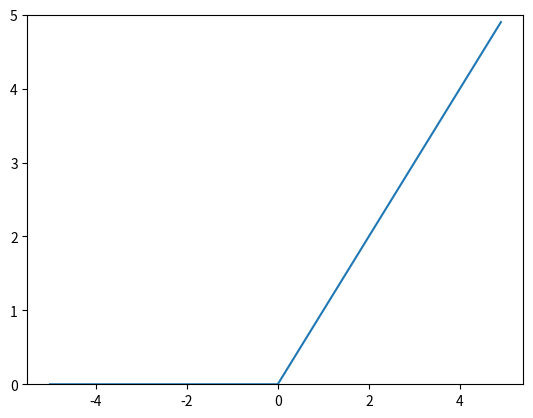

Write Python code to recreate this figure.
import numpy as np
import matplotlib.pylab as plt

def relu(x):
    return np.maximum(0, x)

def draw_graph(x, y):
    plt.plot(x, y)
    plt.ylim(0, 5.0)
    plt.show()


if __name__ == "__main__":
    x = np.arange(-5.0, 5.0, 0.1)
    y = relu(x)
    print(y)

    draw_graph(x, y)

